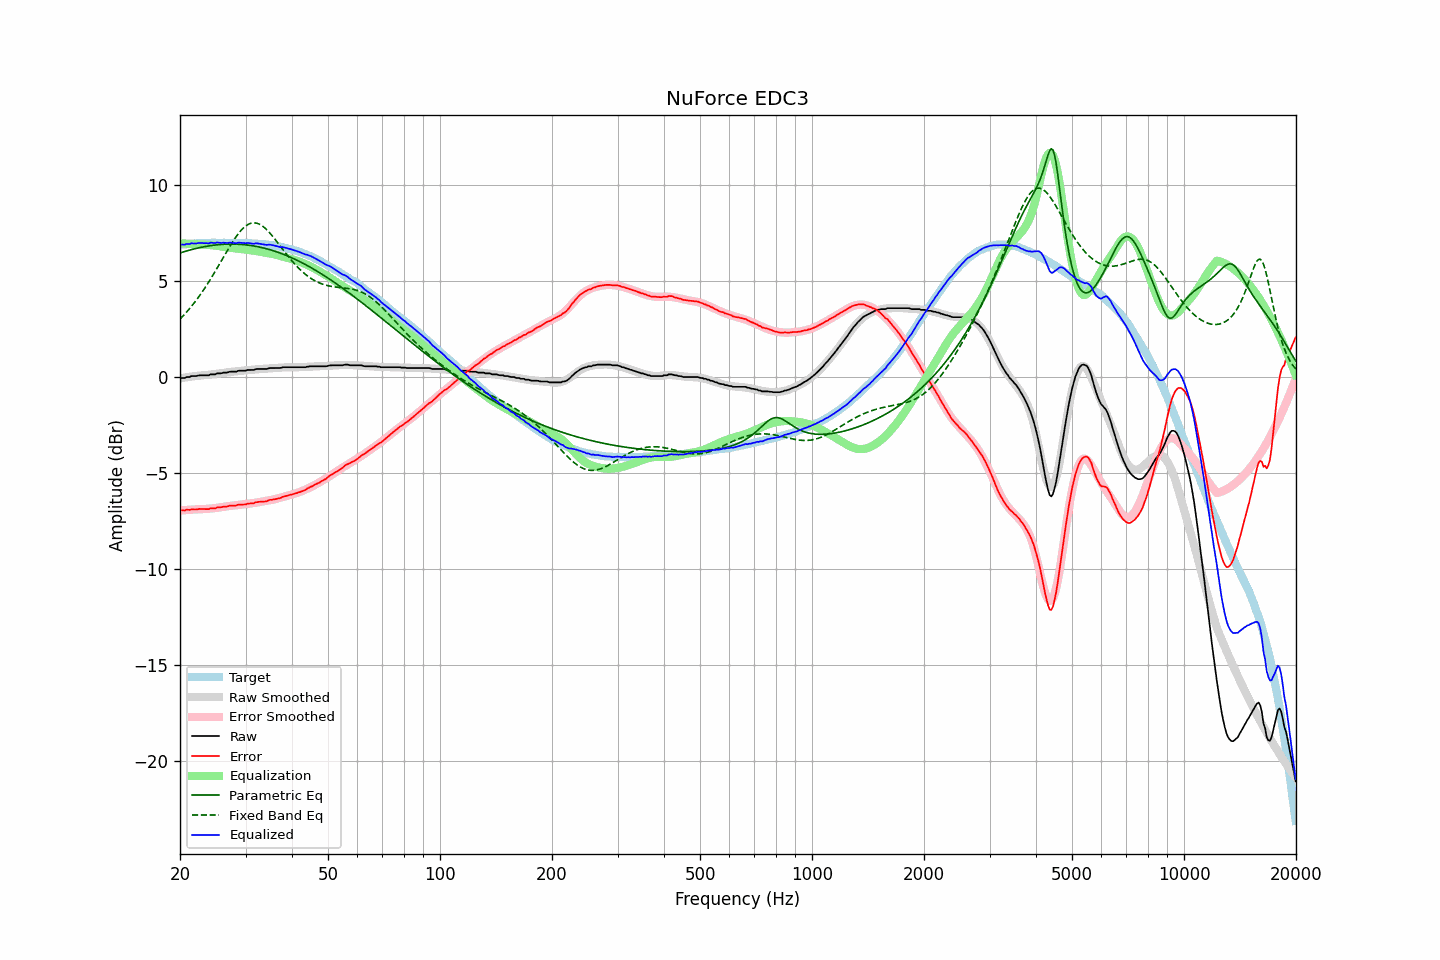

The data file committed next to this chart (first rows):
frequency, raw, error, smoothed, error_smoothed, equalization, parametric_eq, fixed_band_eq, equalized_raw, equalized_smoothed, target
20.00, -0.08, -6.96, -0.08, -6.96, 6.96, 6.45, 3.01, 6.88, 6.88, 6.88
20.20, -0.06, -6.95, -0.07, -6.96, 6.96, 6.48, 3.09, 6.89, 6.89, 6.89
20.40, -0.06, -6.96, -0.05, -6.95, 6.95, 6.51, 3.18, 6.89, 6.90, 6.90
20.61, -0.06, -6.97, -0.04, -6.94, 6.94, 6.53, 3.27, 6.88, 6.91, 6.91
20.81, -0.01, -6.92, -0.02, -6.94, 6.94, 6.56, 3.36, 6.93, 6.91, 6.91
21.02, -0.01, -6.93, -0.01, -6.93, 6.93, 6.58, 3.46, 6.92, 6.92, 6.92
21.23, -0.01, -6.94, 0.00, -6.93, 6.93, 6.60, 3.56, 6.92, 6.93, 6.93
21.44, 0.04, -6.90, 0.01, -6.92, 6.92, 6.63, 3.66, 6.96, 6.93, 6.94
21.66, 0.04, -6.90, 0.02, -6.92, 6.92, 6.65, 3.76, 6.95, 6.94, 6.94
21.87, 0.04, -6.91, 0.04, -6.91, 6.91, 6.67, 3.87, 6.95, 6.95, 6.95
22.09, 0.04, -6.91, 0.05, -6.91, 6.91, 6.69, 3.98, 6.94, 6.95, 6.95
22.31, 0.06, -6.90, 0.06, -6.90, 6.90, 6.71, 4.09, 6.96, 6.96, 6.96
22.54, 0.08, -6.88, 0.06, -6.90, 6.90, 6.73, 4.21, 6.98, 6.96, 6.96
22.76, 0.08, -6.89, 0.07, -6.90, 6.90, 6.75, 4.33, 6.97, 6.96, 6.97
22.99, 0.08, -6.89, 0.08, -6.89, 6.89, 6.76, 4.45, 6.97, 6.97, 6.97
23.22, 0.08, -6.89, 0.08, -6.89, 6.89, 6.78, 4.57, 6.97, 6.97, 6.97
23.45, 0.08, -6.89, 0.09, -6.88, 6.88, 6.79, 4.70, 6.96, 6.97, 6.97
23.69, 0.08, -6.89, 0.10, -6.88, 6.88, 6.81, 4.83, 6.96, 6.98, 6.97
23.92, 0.08, -6.89, 0.11, -6.87, 6.87, 6.82, 4.96, 6.95, 6.98, 6.97
24.16, 0.13, -6.85, 0.12, -6.86, 6.86, 6.83, 5.09, 6.99, 6.98, 6.98
24.40, 0.13, -6.86, 0.12, -6.86, 6.86, 6.85, 5.23, 6.99, 6.98, 6.99
24.65, 0.13, -6.86, 0.13, -6.85, 6.85, 6.86, 5.37, 6.98, 6.98, 6.99
24.89, 0.13, -6.86, 0.15, -6.84, 6.84, 6.87, 5.51, 6.97, 6.98, 6.99
25.14, 0.18, -6.80, 0.16, -6.83, 6.83, 6.88, 5.65, 7.00, 6.98, 6.98
25.39, 0.18, -6.80, 0.17, -6.81, 6.81, 6.89, 5.79, 6.99, 6.98, 6.98
25.65, 0.18, -6.80, 0.18, -6.80, 6.80, 6.89, 5.94, 6.98, 6.98, 6.98
25.91, 0.19, -6.79, 0.20, -6.79, 6.79, 6.90, 6.08, 6.98, 6.98, 6.98
26.16, 0.22, -6.77, 0.21, -6.77, 6.77, 6.90, 6.23, 6.99, 6.98, 6.99
26.43, 0.22, -6.76, 0.22, -6.76, 6.76, 6.91, 6.37, 6.98, 6.98, 6.98
26.69, 0.22, -6.76, 0.23, -6.75, 6.75, 6.91, 6.52, 6.97, 6.98, 6.98
26.96, 0.24, -6.74, 0.24, -6.74, 6.74, 6.91, 6.66, 6.98, 6.98, 6.98
27.23, 0.27, -6.71, 0.25, -6.73, 6.73, 6.92, 6.80, 7.00, 6.98, 6.98
27.50, 0.27, -6.71, 0.26, -6.72, 6.72, 6.92, 6.93, 6.99, 6.98, 6.97
27.77, 0.27, -6.71, 0.27, -6.71, 6.71, 6.92, 7.07, 6.98, 6.98, 6.98
28.05, 0.27, -6.71, 0.28, -6.70, 6.70, 6.91, 7.19, 6.97, 6.98, 6.98
28.33, 0.27, -6.71, 0.29, -6.69, 6.69, 6.91, 7.31, 6.96, 6.98, 6.98
28.62, 0.31, -6.67, 0.30, -6.68, 6.68, 6.91, 7.43, 6.99, 6.98, 6.97
28.90, 0.32, -6.66, 0.30, -6.67, 6.67, 6.90, 7.53, 6.99, 6.98, 6.98
29.19, 0.32, -6.66, 0.31, -6.66, 6.66, 6.90, 7.63, 6.98, 6.98, 6.98
29.48, 0.32, -6.66, 0.32, -6.65, 6.65, 6.89, 7.72, 6.97, 6.97, 6.97
29.78, 0.32, -6.65, 0.33, -6.64, 6.64, 6.88, 7.80, 6.96, 6.97, 6.97
30.08, 0.33, -6.65, 0.34, -6.63, 6.63, 6.88, 7.87, 6.96, 6.97, 6.98
30.38, 0.36, -6.61, 0.35, -6.62, 6.62, 6.87, 7.92, 6.98, 6.97, 6.96
30.68, 0.36, -6.60, 0.36, -6.60, 6.60, 6.86, 7.97, 6.96, 6.96, 6.96
30.99, 0.36, -6.60, 0.36, -6.59, 6.59, 6.84, 8.00, 6.95, 6.96, 6.96
31.30, 0.36, -6.59, 0.37, -6.58, 6.58, 6.83, 8.02, 6.94, 6.95, 6.95
31.61, 0.36, -6.59, 0.38, -6.57, 6.57, 6.82, 8.02, 6.93, 6.95, 6.95
31.93, 0.40, -6.54, 0.38, -6.56, 6.56, 6.80, 8.02, 6.96, 6.94, 6.93
32.24, 0.41, -6.53, 0.39, -6.55, 6.55, 6.79, 8.00, 6.95, 6.94, 6.94
32.57, 0.41, -6.52, 0.40, -6.53, 6.53, 6.77, 7.97, 6.94, 6.93, 6.92
32.89, 0.41, -6.51, 0.41, -6.52, 6.52, 6.75, 7.92, 6.93, 6.92, 6.92
33.22, 0.41, -6.51, 0.41, -6.50, 6.50, 6.73, 7.87, 6.91, 6.92, 6.91
33.55, 0.41, -6.50, 0.42, -6.49, 6.49, 6.71, 7.81, 6.90, 6.91, 6.91
33.89, 0.41, -6.49, 0.42, -6.48, 6.48, 6.69, 7.74, 6.89, 6.90, 6.90
34.23, 0.41, -6.48, 0.43, -6.46, 6.46, 6.67, 7.66, 6.87, 6.89, 6.89
34.57, 0.44, -6.44, 0.44, -6.45, 6.45, 6.65, 7.57, 6.88, 6.88, 6.88
34.92, 0.46, -6.41, 0.44, -6.43, 6.43, 6.62, 7.48, 6.89, 6.87, 6.87
35.27, 0.46, -6.41, 0.45, -6.41, 6.41, 6.60, 7.38, 6.87, 6.86, 6.87
35.62, 0.46, -6.38, 0.45, -6.39, 6.39, 6.57, 7.28, 6.85, 6.85, 6.84
35.97, 0.46, -6.38, 0.46, -6.37, 6.37, 6.54, 7.18, 6.83, 6.83, 6.84
... 635 more rows
